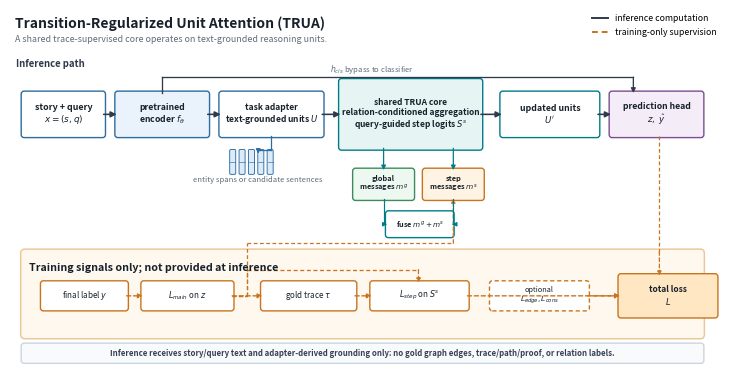

Write the Python code that produced this figure.
"""Create a clean, orthogonal-arrow TRUA overview figure.

Design principles:
- the upper lane is inference computation only;
- the lower lane contains training-only supervision;
- arrows are horizontal, vertical, or right-angle polylines;
- the diagram is conceptual and avoids formula clutter.

Run on the TRUA development machine:

    python3 scripts/make_figure1_overview.py --out docs/figures
"""

from __future__ import annotations

import argparse
from pathlib import Path

import matplotlib

matplotlib.use("Agg")
import matplotlib.pyplot as plt
from matplotlib.patches import FancyArrowPatch, FancyBboxPatch
from matplotlib.lines import Line2D


TEXT = "#17212B"
MUTED = "#5F6C7B"
LINE = "#2F3A4A"
BLUE = "#2D6C9F"
BLUE_FILL = "#EAF3FB"
TEAL = "#007C89"
TEAL_FILL = "#E6F5F4"
GREEN = "#3D8B5B"
GREEN_FILL = "#EDF8F1"
ORANGE = "#C8741F"
ORANGE_FILL = "#FFF3E3"
PURPLE = "#7B4D91"
PURPLE_FILL = "#F4ECF7"
GRAY = "#CBD5E1"
GRAY_FILL = "#F8FAFC"


def box(ax, x, y, w, h, text, face, edge, fontsize=7.0, weight="normal", color=TEXT, dashed=False):
    patch = FancyBboxPatch(
        (x, y),
        w,
        h,
        boxstyle="round,pad=0.035,rounding_size=0.055",
        facecolor=face,
        edgecolor=edge,
        linewidth=1.0,
        linestyle=(0, (3, 2)) if dashed else "solid",
    )
    ax.add_patch(patch)
    ax.text(
        x + w / 2,
        y + h / 2,
        text,
        ha="center",
        va="center",
        fontsize=fontsize,
        fontweight=weight,
        color=color,
        linespacing=1.15,
    )
    return patch


def panel(ax, x, y, w, h, title, face, edge):
    patch = FancyBboxPatch(
        (x, y),
        w,
        h,
        boxstyle="round,pad=0.045,rounding_size=0.08",
        facecolor=face,
        edgecolor=edge,
        linewidth=1.05,
    )
    ax.add_patch(patch)
    ax.text(x + 0.12, y + h - 0.20, title, ha="left", va="top", fontsize=7.7, fontweight="bold", color=TEXT)
    return patch


def orth_arrow(ax, pts, color=LINE, lw=1.15, dashed=False, ms=8.5):
    """Draw a horizontal/vertical polyline with an arrow head on the last segment."""
    style = (0, (3, 2)) if dashed else "solid"
    for a, b in zip(pts[:-2], pts[1:-1]):
        ax.plot([a[0], b[0]], [a[1], b[1]], color=color, linewidth=lw, linestyle=style)
    start, end = pts[-2], pts[-1]
    arr = FancyArrowPatch(
        start,
        end,
        arrowstyle="-|>",
        mutation_scale=ms,
        linewidth=lw,
        color=color,
        linestyle=style,
        shrinkA=0,
        shrinkB=0,
    )
    ax.add_patch(arr)
    return arr


def token_stack(ax, x, y, color=BLUE, count=4):
    for i in range(count):
        xx = x + i * 0.18
        patch = FancyBboxPatch(
            (xx, y),
            0.10,
            0.44,
            boxstyle="round,pad=0.008,rounding_size=0.025",
            facecolor="#DCEBFA",
            edgecolor=color,
            linewidth=0.65,
        )
        ax.add_patch(patch)
        ax.plot([xx, xx + 0.10], [y + 0.22, y + 0.22], color=color, linewidth=0.45)


def main() -> None:
    parser = argparse.ArgumentParser()
    parser.add_argument("--out", type=Path, default=Path("figures"))
    args = parser.parse_args()
    args.out.mkdir(parents=True, exist_ok=True)

    fig, ax = plt.subplots(figsize=(7.25, 3.65))
    ax.set_xlim(0, 13.8)
    ax.set_ylim(0, 6.55)
    ax.axis("off")

    # Title and legend.
    ax.text(0.10, 6.22, "Transition-Regularized Unit Attention (TRUA)", fontsize=10.0, fontweight="bold", color=TEXT)
    ax.text(0.10, 5.97, "A shared trace-supervised core operates on text-grounded reasoning units.", fontsize=6.4, color=MUTED)
    ax.legend(
        handles=[
            Line2D([0], [0], color=LINE, lw=1.4, label="inference computation"),
            Line2D([0], [0], color=ORANGE, lw=1.4, linestyle=(0, (3, 2)), label="training-only supervision"),
        ],
        loc="upper right",
        frameon=False,
        fontsize=6.3,
        handlelength=1.8,
        bbox_to_anchor=(0.995, 1.01),
    )

    # Inference lane.
    ax.text(0.12, 5.50, "Inference path", fontsize=6.9, fontweight="bold", color=LINE)
    box(ax, 0.25, 4.25, 1.55, 0.78, "story + query\n$x=(s,q)$", "white", BLUE, fontsize=6.4, weight="bold")
    box(ax, 2.05, 4.25, 1.75, 0.78, "pretrained\nencoder $f_\\theta$", BLUE_FILL, BLUE, fontsize=6.25, weight="bold")
    box(ax, 4.05, 4.25, 1.95, 0.78, "task adapter\ntext-grounded units $U$", "white", BLUE, fontsize=6.1, weight="bold")
    box(ax, 6.35, 4.02, 2.70, 1.24, "shared TRUA core\nrelation-conditioned aggregation\nquery-guided step logits $S^s$", TEAL_FILL, TEAL, fontsize=6.05, weight="bold")
    box(ax, 9.45, 4.25, 1.85, 0.78, "updated units\n$U'$", "white", TEAL, fontsize=6.3, weight="bold")
    box(ax, 11.55, 4.25, 1.75, 0.78, "prediction head\n$z,\\ \\hat y$", PURPLE_FILL, PURPLE, fontsize=6.25, weight="bold")

    y_mid = 4.64
    orth_arrow(ax, [(1.80, y_mid), (2.05, y_mid)])
    orth_arrow(ax, [(3.80, y_mid), (4.05, y_mid)])
    orth_arrow(ax, [(6.00, y_mid), (6.35, y_mid)])
    orth_arrow(ax, [(9.05, y_mid), (9.45, y_mid)])
    orth_arrow(ax, [(11.30, y_mid), (11.55, y_mid)])

    # Adapter details below the adapter box, without extra diagonal arrows.
    token_stack(ax, 4.23, 3.55, BLUE, count=5)
    ax.text(4.77, 3.40, "entity spans or candidate sentences", fontsize=5.5, color=MUTED, ha="center")
    orth_arrow(ax, [(5.02, 4.25), (5.02, 3.99), (4.77, 3.99), (4.77, 3.92)], color=BLUE, lw=0.9, ms=6.5)

    # Internal TRUA details. These are contained, not part of external routing.
    box(ax, 6.62, 3.10, 1.12, 0.52, "global\nmessages $m^g$", GREEN_FILL, GREEN, fontsize=5.3, weight="bold")
    box(ax, 7.96, 3.10, 1.12, 0.52, "step\nmessages $m^s$", ORANGE_FILL, ORANGE, fontsize=5.3, weight="bold")
    orth_arrow(ax, [(7.18, 4.02), (7.18, 3.62)], color=TEAL, lw=0.9, ms=6.5)
    orth_arrow(ax, [(8.52, 4.02), (8.52, 3.62)], color=TEAL, lw=0.9, ms=6.5)
    box(ax, 7.25, 2.42, 1.25, 0.42, "fuse $m^g+m^s$", "white", TEAL, fontsize=5.25, weight="bold")
    orth_arrow(ax, [(7.18, 3.10), (7.18, 2.63), (7.25, 2.63)], color=TEAL, lw=0.85, ms=6.0)
    orth_arrow(ax, [(8.52, 3.10), (8.52, 2.63), (8.50, 2.63)], color=TEAL, lw=0.85, ms=6.0)

    # CLS bypass, routed orthogonally above the main lane.
    ax.text(6.95, 5.42, "$h_{cls}$ bypass to classifier", fontsize=5.55, color=MUTED, ha="center")
    orth_arrow(ax, [(2.93, 5.03), (2.93, 5.32), (11.98, 5.32), (11.98, 5.03)], lw=0.95, ms=6.8)

    # Training lane.
    panel(ax, 0.25, 0.58, 13.05, 1.55, "Training signals only; not provided at inference", "#FFF8EF", "#E8C894")
    box(ax, 0.62, 1.08, 1.62, 0.48, "final label $y$", "white", ORANGE, fontsize=5.8)
    box(ax, 2.55, 1.08, 1.72, 0.48, "$L_{main}$ on $z$", "white", ORANGE, fontsize=5.8)
    box(ax, 4.85, 1.08, 1.78, 0.48, "gold trace $\\tau$", "white", ORANGE, fontsize=5.8)
    box(ax, 6.95, 1.08, 1.84, 0.48, "$L_{step}$ on $S^s$", "white", ORANGE, fontsize=5.8)
    box(ax, 9.25, 1.08, 1.85, 0.48, "optional\n$L_{edge}, L_{cons}$", "white", ORANGE, fontsize=5.35, dashed=True)
    box(ax, 11.72, 0.95, 1.85, 0.74, "total loss\n$L$", "#FFE7C4", ORANGE, fontsize=6.05, weight="bold")

    orth_arrow(ax, [(2.24, 1.32), (2.55, 1.32)], color=ORANGE, dashed=True, lw=1.0, ms=6.6)
    orth_arrow(ax, [(6.63, 1.32), (6.95, 1.32)], color=ORANGE, dashed=True, lw=1.0, ms=6.6)
    orth_arrow(ax, [(4.27, 1.32), (4.85, 1.32)], color=ORANGE, dashed=True, lw=1.0, ms=6.6)
    orth_arrow(ax, [(4.27, 1.32), (4.56, 1.32), (4.56, 1.80), (7.85, 1.80), (7.85, 1.56)], color=ORANGE, dashed=True, lw=0.95, ms=6.0)
    orth_arrow(ax, [(8.79, 1.32), (11.72, 1.32)], color=ORANGE, dashed=True, lw=1.0, ms=6.6)
    orth_arrow(ax, [(11.10, 1.32), (11.72, 1.32)], color=ORANGE, dashed=True, lw=1.0, ms=6.6)
    orth_arrow(ax, [(4.27, 1.32), (4.56, 1.32), (4.56, 2.28), (8.52, 2.28), (8.52, 3.10)], color=ORANGE, dashed=True, lw=0.9, ms=6.0)
    orth_arrow(ax, [(12.48, 4.25), (12.48, 2.13), (12.48, 1.69)], color=ORANGE, dashed=True, lw=0.9, ms=6.0)

    # Bottom guardrail.
    box(
        ax,
        0.25,
        0.12,
        13.05,
        0.30,
        "Inference receives story/query text and adapter-derived grounding only: no gold graph edges, trace/path/proof, or relation labels.",
        GRAY_FILL,
        GRAY,
        fontsize=5.65,
        weight="bold",
        color="#334155",
    )

    fig.tight_layout(pad=0.25)
    for suffix in ("pdf", "png", "svg"):
        fig.savefig(args.out / f"figure1_trua_overview.{suffix}", dpi=300, bbox_inches="tight")
    plt.close(fig)


if __name__ == "__main__":
    main()
